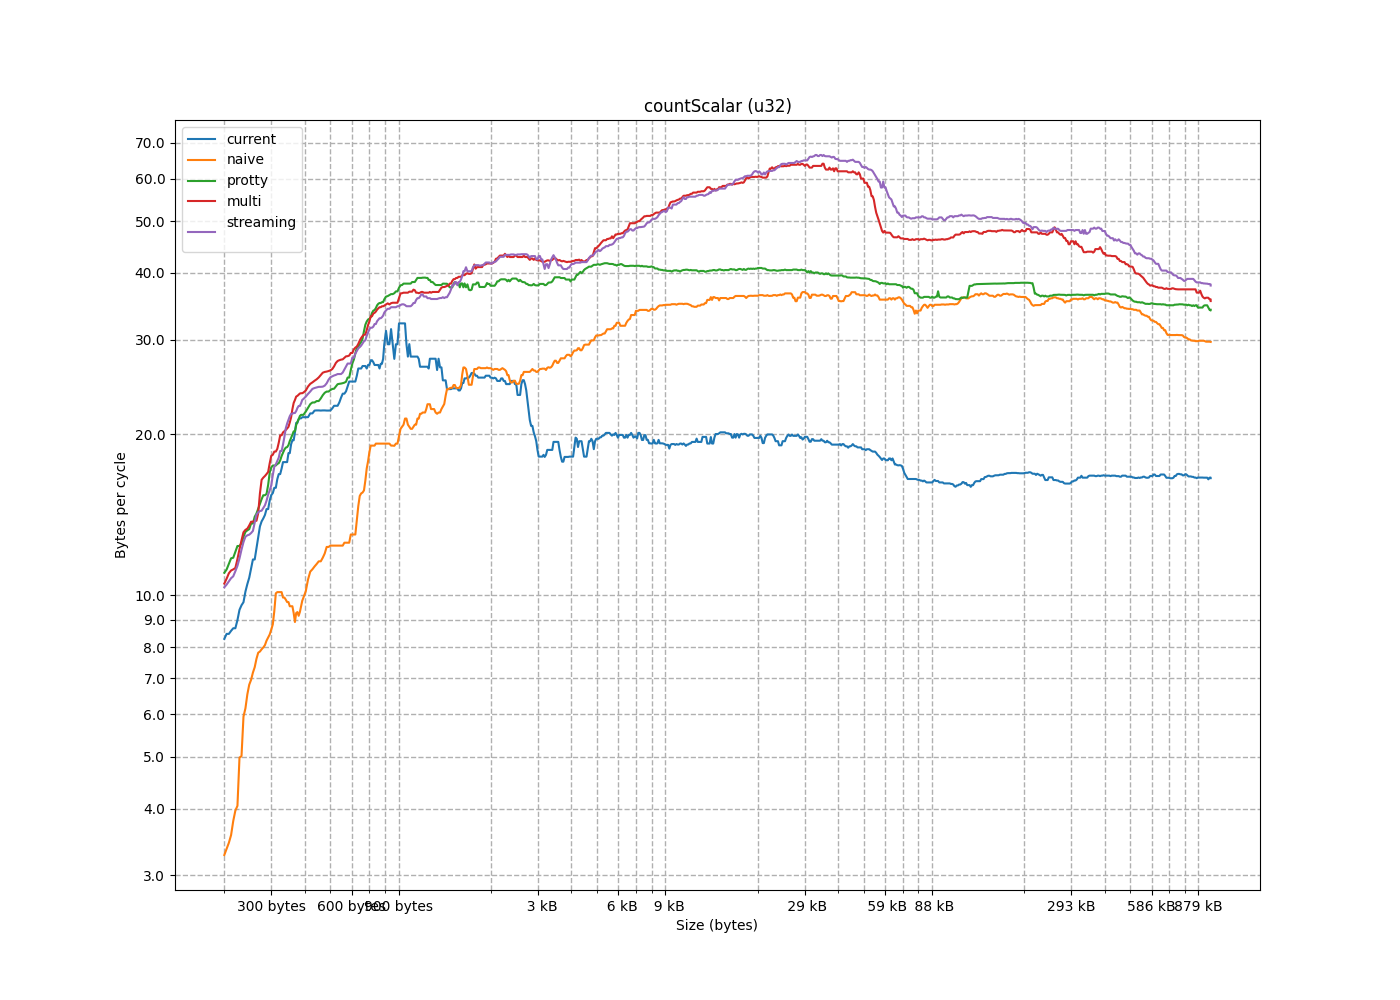

The table this chart was drawn from, first rows:
size, current, naive, protty, multi, streaming
4, 0.7428, 0.8202, 0.7286, 0.5219, 0.7542
8, 1.049, 1.233, 1.667, 1.383, 2.04
12, 1.306, 1.086, 1.947, 1.935, 1.391
16, 1.893, 1.692, 3.688, 4.062, 3.407
20, 2.077, 2.726, 4.491, 4.125, 5.1
24, 2.332, 2.538, 6.138, 5.234, 6.179
28, 2.746, 2.86, 7.145, 5.879, 5.283
32, 2.005, 2.128, 5.867, 5.657, 6.118
36, 5.575, 2.656, 7.694, 5.224, 7.247
40, 4.52, 3.403, 9.489, 10.08, 9.031
44, 6.284, 3.08, 11.18, 11.14, 9.93
48, 5.552, 2.707, 12.34, 12.29, 10.43
52, 4.516, 2.703, 9.351, 10.04, 10.27
56, 5.316, 3.229, 14.38, 14.29, 12.02
60, 4.706, 1.855, 13.18, 13.32, 8.926
64, 5.032, 2.577, 13.09, 16.19, 10.8
68, 7.7, 2.799, 6.918, 8.226, 5.253
72, 8.762, 2.657, 6.447, 6.453, 5.232
76, 5.365, 1.853, 5.568, 6.927, 6.805
80, 8.38, 3.634, 9.069, 9.66, 7.699
84, 8.207, 3.161, 8.706, 8.375, 7.352
88, 7.195, 2.72, 9.4, 9.45, 7.197
92, 5.565, 2.695, 8.384, 9.301, 7.542
96, 6.334, 3.16, 9.695, 8.817, 8.581
100, 7.996, 2.664, 7.159, 6.447, 4.28
104, 8.567, 2.527, 13.27, 9.907, 10.91
108, 14.07, 3.5, 12.38, 13.05, 11.43
112, 10.5, 3.321, 14.32, 13.69, 9.67
116, 9.576, 3.946, 11.73, 10.43, 8.205
120, 9.591, 2.054, 9.707, 10.61, 12.99
124, 9.219, 3.981, 13.31, 7.78, 10.52
128, 5.37, 15.42, 11.79, 11.12, 12.97
132, 15.55, 20.87, 11.73, 12.1, 12.82
136, 18.16, 13.13, 10.67, 10.17, 14.71
140, 19.62, 13.31, 9.763, 11.23, 8.276
144, 14.79, 13.65, 11.17, 14.67, 13.16
148, 11.36, 14.91, 15.45, 13.33, 14.36
152, 16.21, 13.97, 17.65, 16.78, 14.74
156, 5.952, 11.72, 10.86, 10.23, 12.92
160, 10.5, 8.94, 15.31, 11.27, 15.3
164, 24.27, 11.37, 18.89, 16.33, 15.53
168, 15.29, 11.42, 17.26, 18.38, 14.22
172, 8.602, 8.713, 14.11, 10.87, 13.23
176, 13.71, 6.276, 9.68, 16.64, 14.38
180, 17.56, 9.765, 18.93, 19.73, 17.68
184, 16.75, 6.03, 18.58, 20.06, 19
188, 11.97, 8.016, 17.41, 16.92, 10.73
192, 13.19, 8.358, 16.66, 13.8, 11.28
196, 16.94, 7.889, 12.62, 16.54, 18.2
200, 11.08, 8.551, 21.31, 20.27, 17.34
204, 25.63, 8.132, 14.93, 13.18, 14.07
208, 7.627, 7.811, 17.54, 17.08, 14.4
212, 17.91, 6.794, 18.08, 18.82, 15.89
216, 12.53, 7.416, 22.97, 13.76, 17.96
220, 5.093, 4.113, 13.93, 18.22, 17.44
224, 13.78, 5.847, 14.71, 18.73, 12.33
228, 30.33, 8.332, 10.97, 20.24, 16.21
232, 9.831, 4.172, 15.49, 21.33, 20.74
236, 29.62, 7.268, 22.95, 20.54, 23.26
240, 22.95, 7.972, 21.92, 23.45, 21.13
... 777 more rows
